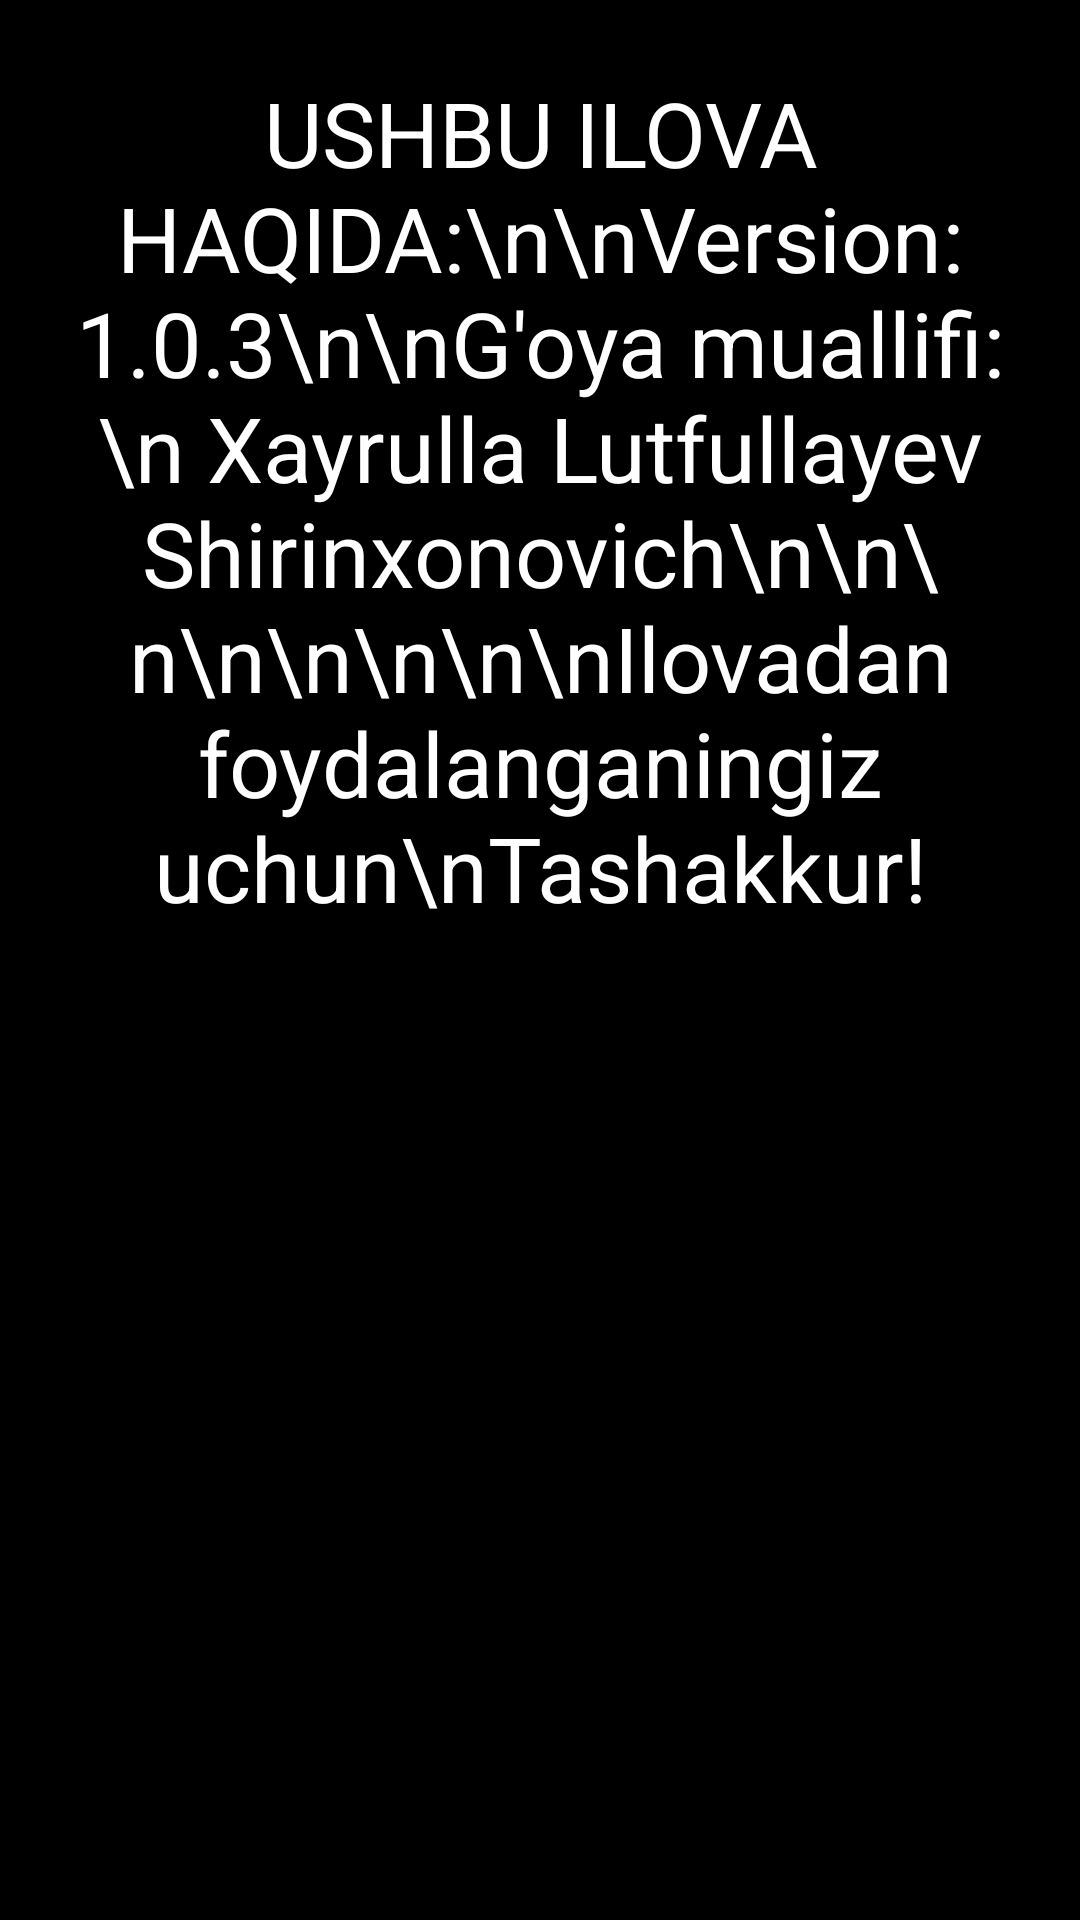

Here is an Android app screen rendered from its layout file. Give the layout XML and the strings, colors and styles it references.
<!-- AndroidManifest.xml: application theme Theme.QurilishdaAT -->
<!-- res/layout/activity_about.xml -->
<?xml version="1.0" encoding="utf-8"?>
<ScrollView xmlns:android="http://schemas.android.com/apk/res/android"
    android:id="@+id/scrollView"
    android:layout_width="match_parent"
    android:layout_height="match_parent"
    android:background="#000000"
    android:padding="24dp"
    android:fillViewport="true">

    <TextView
        android:id="@+id/scrollingText"
        android:layout_width="match_parent"
        android:layout_height="wrap_content"
        android:textColor="#FFFFFF"
        android:textSize="30sp"
        android:text="USHBU ILOVA HAQIDA:\n\nVersion: 1.0.3\n\nG'oya muallifi:\n Xayrulla Lutfullayev Shirinxonovich\n\n\n\n\n\n\n\nIlovadan foydalanganingiz uchun\nTashakkur!"
        android:gravity="center_horizontal" />
</ScrollView>
<!-- resources referenced by this layout -->
<resources>
  <style name="Theme.QurilishdaAT" parent="Theme.MaterialComponents.DayNight.DarkActionBar">
          
          <item name="colorPrimary">@color/purple_500</item>
          <item name="colorPrimaryVariant">@color/purple_700</item>
          <item name="colorOnPrimary">@color/white</item>
          
          <item name="colorSecondary">@color/teal_200</item>
          <item name="colorSecondaryVariant">@color/teal_700</item>
          <item name="colorOnSecondary">@color/black</item>
          
          <item name="android:statusBarColor">?attr/colorPrimaryVariant</item>
          
      </style>
  <color name="purple_500">#08178C</color>
  <color name="purple_700">#FF3700B3</color>
  <color name="white">#FFFFFFFF</color>
  <color name="teal_200">#FF03DAC5</color>
  <color name="teal_700">#FF018786</color>
  <color name="black">#FF000000</color>
</resources>
